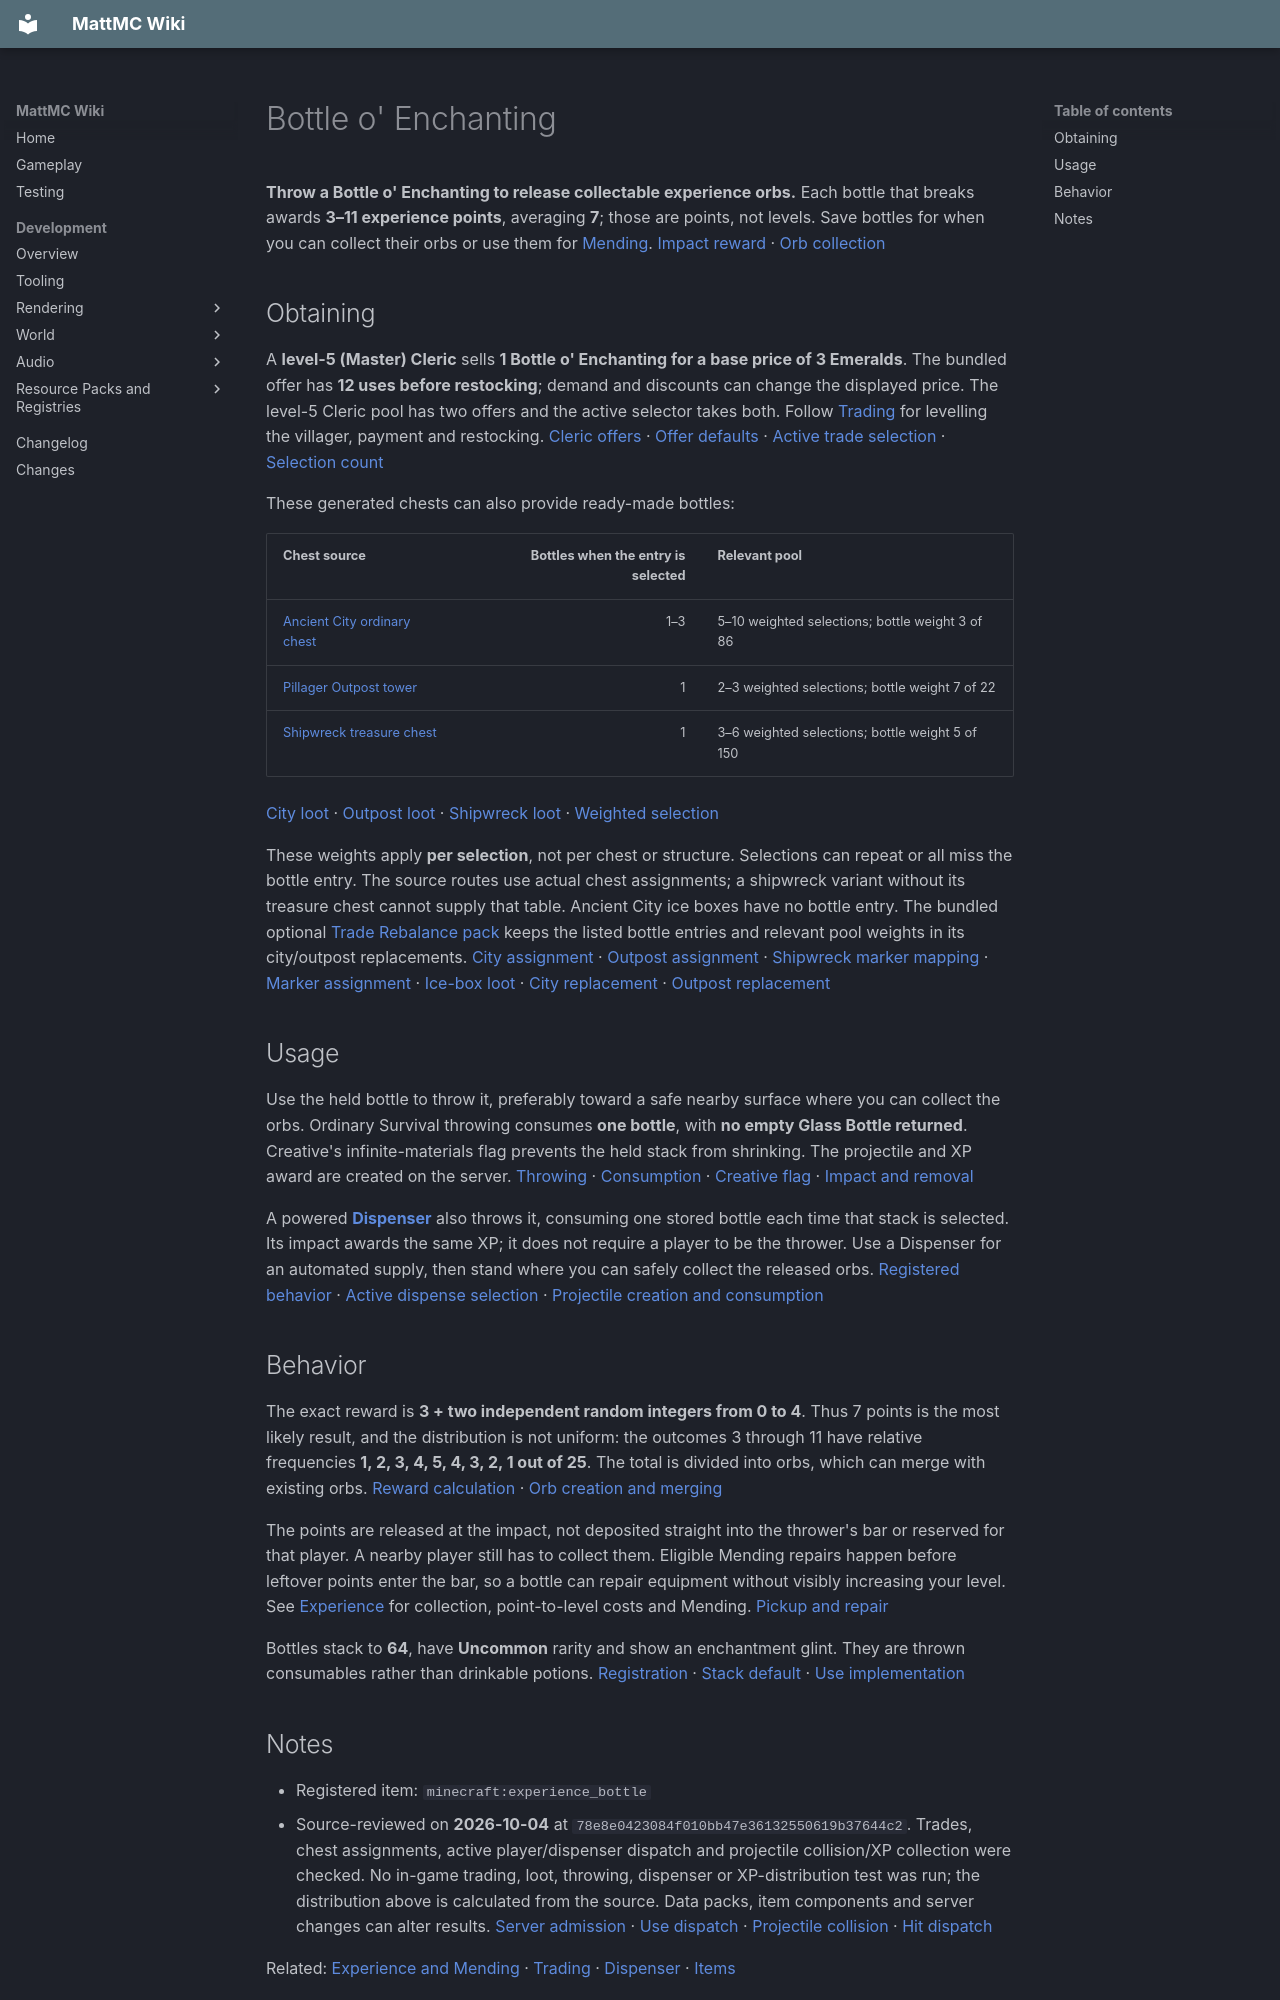

repository: HungLo2020/MattMC · page: gameplay/items/BottleOEnchanting/index.html · generator: mkdocs

# Bottle o' Enchanting

**Throw a Bottle o' Enchanting to release collectable experience orbs.** Each bottle that breaks awards **3–11 experience points**, averaging **7**; those are points, not levels. Save bottles for when you can collect their orbs or use them for [Mending](../mechanics/Experience.md#why-mending-can-leave-the-bar-unchanged). [Impact reward][impact] · [Orb collection][pickup]

## Obtaining

A **level-5 (Master) Cleric** sells **1 Bottle o' Enchanting for a base price of 3 Emeralds**. The bundled offer has **12 uses before restocking**; demand and discounts can change the displayed price. The level-5 Cleric pool has two offers and the active selector takes both. Follow [Trading](../trading/Trading.md) for levelling the villager, payment and restocking. [Cleric offers][cleric] · [Offer defaults][offer] · [Active trade selection][trade-select] · [Selection count][trade-count]

These generated chests can also provide ready-made bottles:

| Chest source | Bottles when the entry is selected | Relevant pool |
| --- | ---: | --- |
| [Ancient City ordinary chest](../structures/AncientCity.md#ordinary-city-chests) | 1–3 | 5–10 weighted selections; bottle weight 3 of 86 |
| [Pillager Outpost tower](../structures/PillagerOutpost.md#chest-rewards) | 1 | 2–3 weighted selections; bottle weight 7 of 22 |
| [Shipwreck treasure chest](../structures/Shipwreck.md) | 1 | 3–6 weighted selections; bottle weight 5 of 150 |

[City loot][city-loot] · [Outpost loot][outpost-loot] · [Shipwreck loot][ship-loot] · [Weighted selection][loot-roll]

These weights apply **per selection**, not per chest or structure. Selections can repeat or all miss the bottle entry. The source routes use actual chest assignments; a shipwreck variant without its treasure chest cannot supply that table. Ancient City ice boxes have no bottle entry. The bundled optional [Trade Rebalance pack](../trading/Trading.md#optional-trade-rebalance) keeps the listed bottle entries and relevant pool weights in its city/outpost replacements. [City assignment][barracks] · [Outpost assignment][outpost-tower] · [Shipwreck marker mapping][ship-map] · [Marker assignment][ship-marker] · [Ice-box loot][ice-loot] · [City replacement][city-rebalance] · [Outpost replacement][outpost-rebalance]

## Usage

Use the held bottle to throw it, preferably toward a safe nearby surface where you can collect the orbs. Ordinary Survival throwing consumes **one bottle**, with **no empty Glass Bottle returned**. Creative's infinite-materials flag prevents the held stack from shrinking. The projectile and XP award are created on the server. [Throwing][throw] · [Consumption][consume] · [Creative flag][creative] · [Impact and removal][impact]

A powered **[Dispenser](../blocks/DispenserAndDropper.md)** also throws it, consuming one stored bottle each time that stack is selected. Its impact awards the same XP; it does not require a player to be the thrower. Use a Dispenser for an automated supply, then stand where you can safely collect the released orbs. [Registered behavior][dispenser-registration] · [Active dispense selection][dispenser] · [Projectile creation and consumption][dispense-projectile]

## Behavior

The exact reward is **3 + two independent random integers from 0 to 4**. Thus 7 points is the most likely result, and the distribution is not uniform: the outcomes 3 through 11 have relative frequencies **1, 2, 3, 4, 5, 4, 3, 2, 1 out of 25**. The total is divided into orbs, which can merge with existing orbs. [Reward calculation][impact] · [Orb creation and merging][orbs]

The points are released at the impact, not deposited straight into the thrower's bar or reserved for that player. A nearby player still has to collect them. Eligible Mending repairs happen before leftover points enter the bar, so a bottle can repair equipment without visibly increasing your level. See [Experience](../mechanics/Experience.md) for collection, point-to-level costs and Mending. [Pickup and repair][pickup]

Bottles stack to **64**, have **Uncommon** rarity and show an enchantment glint. They are thrown consumables rather than drinkable potions. [Registration][registration] · [Stack default][stack] · [Use implementation][throw]
